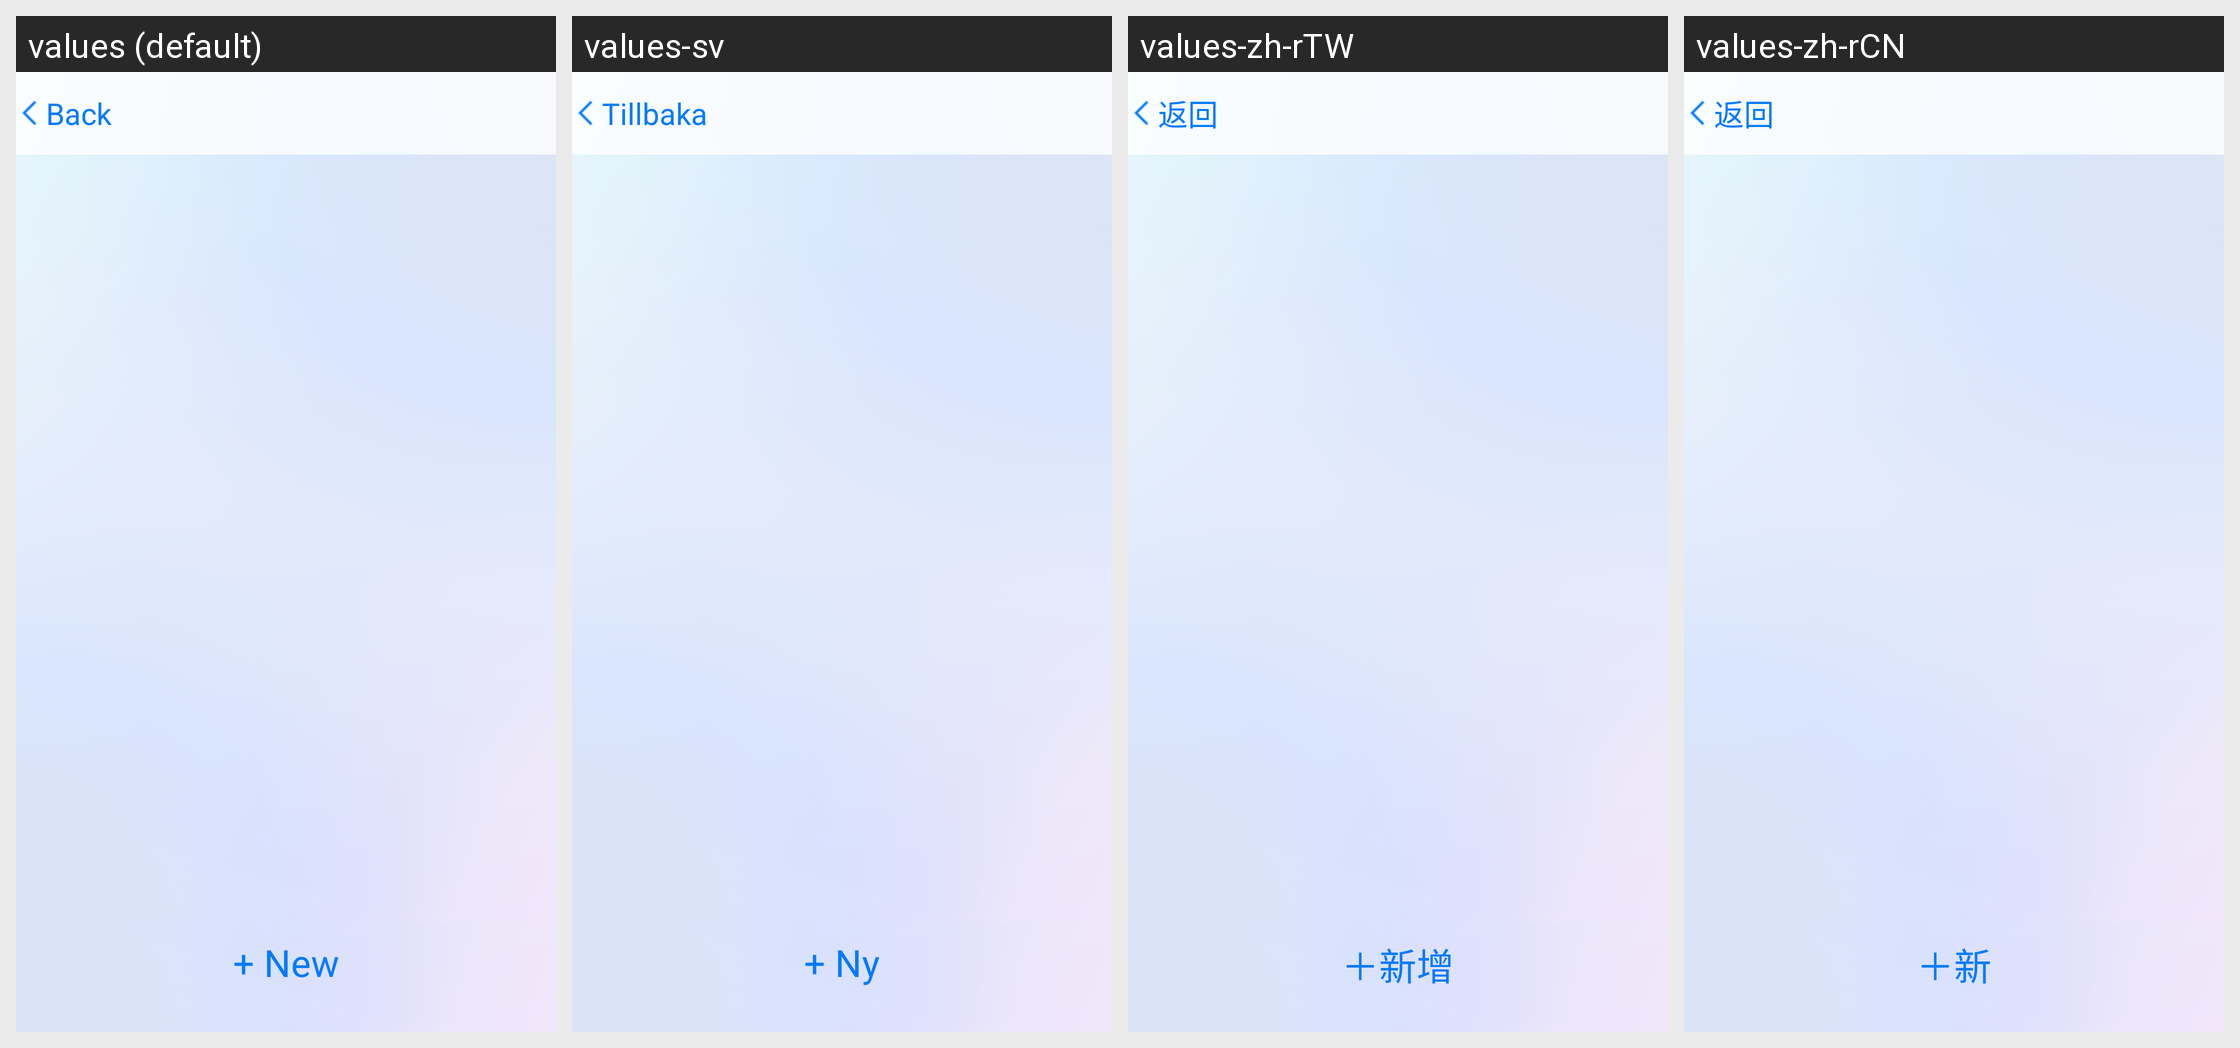

Translations of the strings shown on this Android screen, per locale in the grid:
Android screen res/layout/activity_list_certificate.xml rendered under 4 locales, left to right: values (default), values-sv, values-zh-rTW, values-zh-rCN. Device: Nexus 5 (rendered at 1080×1920; each locale shown at half size, 540×960, under a caption strip naming it); theme Theme.AppCompat.Light.NoActionBar.
Other locales in the repository, not shown: values-da, values-de, values-es, values-fr, values-ja, values-ko, values-nl, values-ru, values-vi.
Strings drawn on this screen, with the default value and each locale's value (text and hints the layout hard-codes, and strings that could not be matched under every locale, appear in the picture but are not listed):

btn_add
  values: + New
  values-sv: + Ny
  values-zh-rTW: ＋新增
  values-zh-rCN: ＋新

back
  values: Back
  values-sv: Tillbaka
  values-zh-rTW: 返回
  values-zh-rCN: 返回
